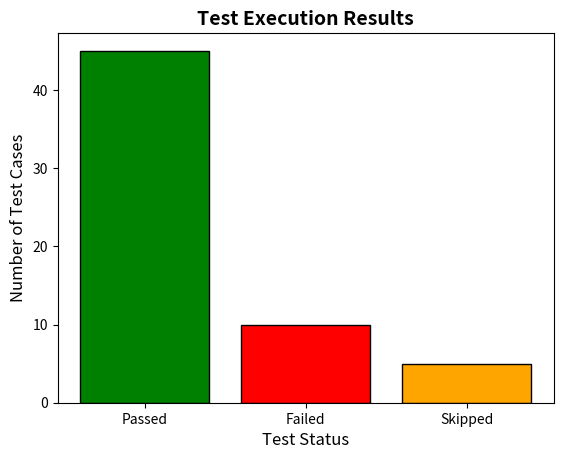

Python code for this plot:
import matplotlib.pyplot as plt

passed = 45
failed = 10
skipped = 5

test_status = ['Passed', 'Failed', 'Skipped']
test_counts = [passed, failed, skipped]

plt.bar(test_status, test_counts, 
        color=['green', 'red', 'orange'],
        edgecolor='black',                 
        linewidth=1,            
        alpha=1.0)    

plt.title('Test Execution Results', fontsize=14, fontweight='bold')
plt.xlabel('Test Status', fontsize=12)
plt.ylabel('Number of Test Cases', fontsize=12)

plt.show()